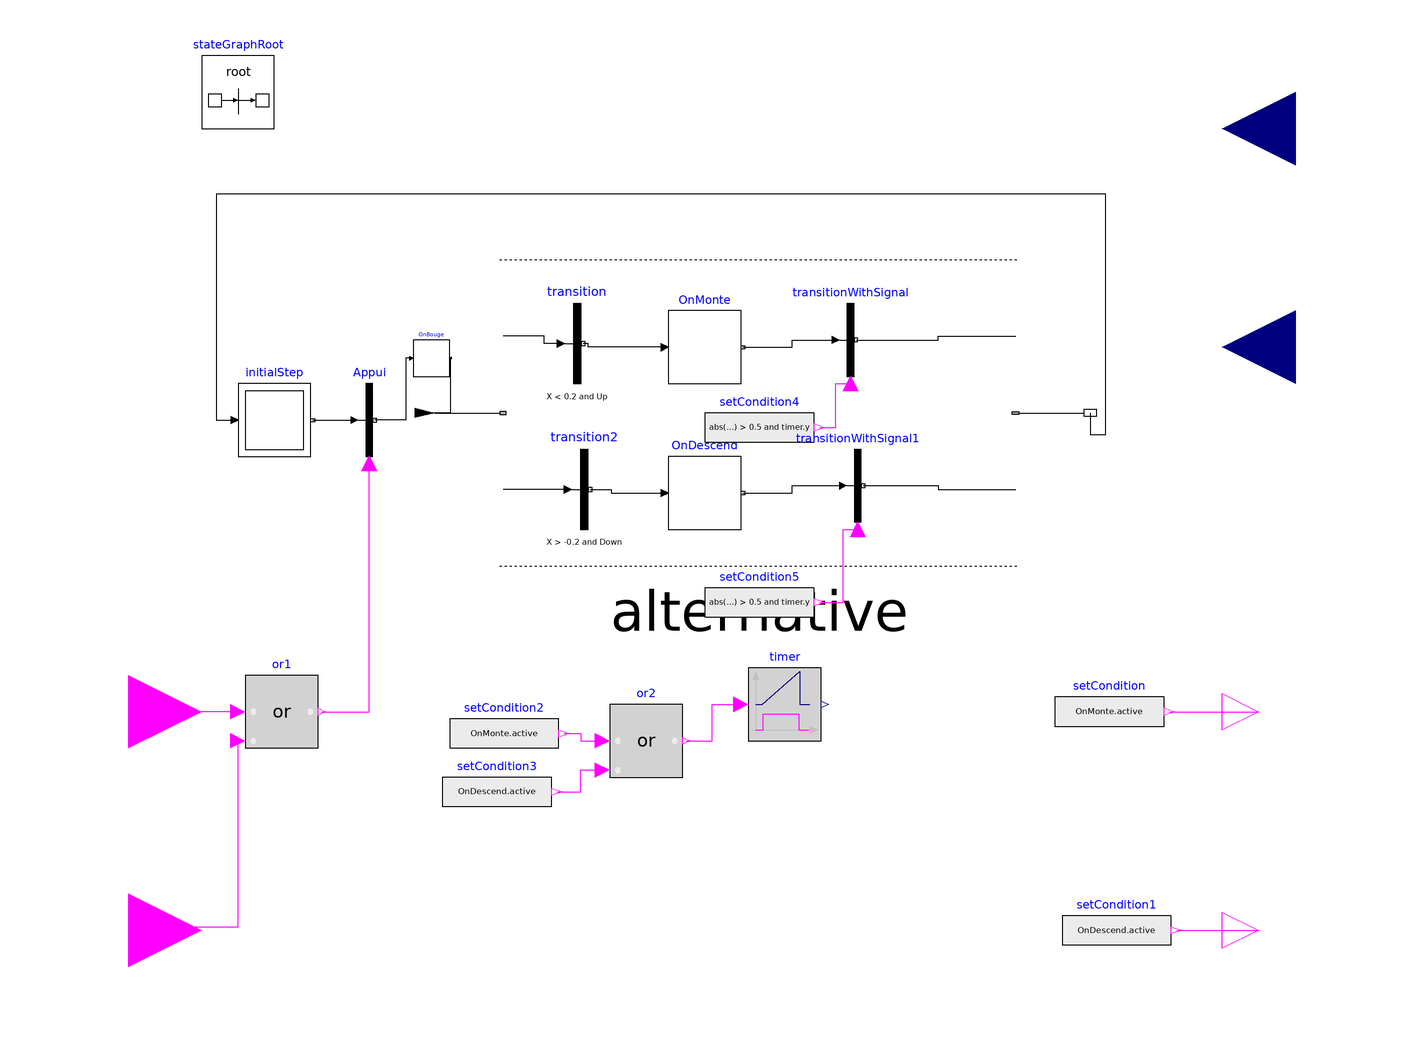

This picture is the connection diagram that the Modelica source below describes through its graphical annotations.

model MicroController
    inner Modelica.StateGraph.StateGraphRoot stateGraphRoot annotation(Placement(transformation(extent = {{-140, 80}, {-120, 100}})));
    Modelica.StateGraph.InitialStep initialStep annotation(Placement(transformation(extent = {{-130, -10}, {-110, 10}})));
    Modelica.StateGraph.TransitionWithSignal Appui(waitTime = 0.2, enableTimer = false) annotation(Placement(transformation(extent = {{-104, -10}, {-84, 10}})));
    Modelica.Blocks.Interfaces.BooleanInput Up annotation(Placement(transformation(extent = {{-20, -20}, {20, 20}}, rotation = 0, origin = {-160, -80})));
    Modelica.Blocks.Interfaces.BooleanInput Down annotation(Placement(transformation(extent = {{-20, -20}, {20, 20}}, rotation = 0, origin = {-160, -140})));
    Modelica.Blocks.Interfaces.RealInput X annotation(Placement(transformation(extent = {{-20, -20}, {20, 20}}, rotation = 180, origin = {160, 80})));
    Modelica.Blocks.Logical.Or or1 annotation(Placement(transformation(extent = {{-128, -90}, {-108, -70}})));
    Modelica.StateGraph.Alternative alternative annotation(Placement(transformation(extent = {{-76, -40}, {102, 44}})));
    Modelica.StateGraph.Step OnBouge annotation(Placement(transformation(extent = {{-82, 12}, {-72, 22}})));
    Modelica.StateGraph.Transition transition(condition = X < 0.2 and Up, waitTime = 0.5, enableTimer = false) annotation(Placement(transformation(extent = {{-48, 10}, {-26, 32}})));
    Modelica.StateGraph.Step OnMonte annotation(Placement(transformation(extent = {{-12, 10}, {8, 30}})));
    Modelica.StateGraph.Transition transition2(condition = X > (-0.2) and Down) annotation(Placement(transformation(extent = {{-46, -30}, {-24, -8}})));
    Modelica.StateGraph.Step OnDescend annotation(Placement(transformation(extent = {{-12, -30}, {8, -10}})));
    Modelica.Blocks.Interfaces.BooleanOutput R1 annotation(Placement(transformation(extent = {{140, -90}, {160, -70}})));
    Modelica.Blocks.Interfaces.BooleanOutput R2 annotation(Placement(transformation(extent = {{140, -150}, {160, -130}})));
    Modelica.Blocks.Sources.BooleanExpression setCondition(y = OnMonte.active) annotation(Placement(transformation(extent = {{94, -90}, {124, -70}}, rotation = 0)));
    Modelica.Blocks.Sources.BooleanExpression setCondition1(y = OnDescend.active) annotation(Placement(transformation(extent = {{96, -150}, {126, -130}}, rotation = 0)));
    Modelica.Blocks.Interfaces.RealInput I annotation(Placement(transformation(extent = {{-20, -20}, {20, 20}}, rotation = 180, origin = {160, 20})));
    Modelica.Blocks.Logical.Timer timer annotation(Placement(transformation(extent = {{10, -88}, {30, -68}}, rotation = 0)));
    Modelica.Blocks.Sources.BooleanExpression setCondition2(y = OnMonte.active) annotation(Placement(transformation(extent = {{-72, -96}, {-42, -76}}, rotation = 0)));
    Modelica.Blocks.Logical.Or or2 annotation(Placement(transformation(extent = {{-28, -98}, {-8, -78}})));
    Modelica.Blocks.Sources.BooleanExpression setCondition3(y = OnDescend.active) annotation(Placement(transformation(extent = {{-74, -112}, {-44, -92}}, rotation = 0)));
    Modelica.Blocks.Sources.BooleanExpression setCondition4(y = abs(I) > 0.5 and timer.y > 0.5) annotation(Placement(transformation(extent = {{-2, -12}, {28, 8}}, rotation = 0)));
    Modelica.Blocks.Sources.BooleanExpression setCondition5(y = abs(I) > 0.5 and timer.y > 0.5) annotation(Placement(transformation(extent = {{-2, -60}, {28, -40}}, rotation = 0)));
    Modelica.StateGraph.TransitionWithSignal transitionWithSignal annotation(Placement(transformation(extent = {{28, 12}, {48, 32}})));
    Modelica.StateGraph.TransitionWithSignal transitionWithSignal1 annotation(Placement(transformation(extent = {{30, -28}, {50, -8}})));
  equation
    connect(initialStep.outPort[1], Appui.inPort) annotation(Line(points = {{-109.5, 0}, {-98, 0}}, color = {0, 0, 0}, smooth = Smooth.None));
    connect(or1.u1, Up) annotation(Line(points = {{-130, -80}, {-160, -80}}, color = {255, 0, 255}, smooth = Smooth.None));
    connect(Down, or1.u2) annotation(Line(points = {{-160, -140}, {-160, -139}, {-130, -139}, {-130, -88}}, color = {255, 0, 255}, smooth = Smooth.None));
    connect(or1.y, Appui.condition) annotation(Line(points = {{-107, -80}, {-94, -80}, {-94, -12}}, color = {255, 0, 255}, smooth = Smooth.None));
    connect(OnBouge.inPort[1], Appui.outPort) annotation(Line(points = {{-82.5, 17}, {-84, 17}, {-84, 0}, {-92.5, 0}}, color = {0, 0, 0}, smooth = Smooth.None));
    connect(transition.inPort, alternative.split[1]) annotation(Line(points = {{-41.4, 21}, {-46, 21}, {-46, 23}, {-57.31, 23}}, color = {0, 0, 0}, smooth = Smooth.None));
    connect(OnMonte.inPort[1], transition.outPort) annotation(Line(points = {{-13, 20}, {-34, 20}, {-34, 21}, {-35.35, 21}}, color = {0, 0, 0}, smooth = Smooth.None));
    connect(transition2.outPort, OnDescend.inPort[1]) annotation(Line(points = {{-33.35, -19}, {-27.675, -19}, {-27.675, -20}, {-13, -20}}, color = {0, 0, 0}, smooth = Smooth.None));
    connect(transition2.inPort, alternative.split[2]) annotation(Line(points = {{-39.4, -19}, {-57.31, -19}}, color = {0, 0, 0}, smooth = Smooth.None));
    connect(alternative.outPort, initialStep.inPort[1]) annotation(Line(points = {{103.78, 2}, {103.78, -4}, {108, -4}, {108, 62}, {-136, 62}, {-136, 0}, {-131, 0}}, color = {0, 0, 0}, smooth = Smooth.None));
    connect(setCondition.y, R1) annotation(Line(points = {{125.5, -80}, {150, -80}}, color = {255, 0, 255}, smooth = Smooth.None));
    connect(setCondition1.y, R2) annotation(Line(points = {{127.5, -140}, {150, -140}}, color = {255, 0, 255}, smooth = Smooth.None));
    connect(OnBouge.outPort[1], alternative.inPort) annotation(Line(points = {{-71.75, 17}, {-71.75, 2}, {-78.67, 2}}, color = {0, 0, 0}, smooth = Smooth.None));
    connect(setCondition2.y, or2.u1) annotation(Line(points = {{-40.5, -86}, {-36, -86}, {-36, -88}, {-30, -88}}, color = {255, 0, 255}, smooth = Smooth.None));
    connect(or2.y, timer.u) annotation(Line(points = {{-7, -88}, {0, -88}, {0, -78}, {8, -78}}, color = {255, 0, 255}, smooth = Smooth.None));
    connect(setCondition3.y, or2.u2) annotation(Line(points = {{-42.5, -102}, {-36, -102}, {-36, -96}, {-30, -96}}, color = {255, 0, 255}, smooth = Smooth.None));
    connect(OnMonte.outPort[1], transitionWithSignal.inPort) annotation(Line(points = {{8.5, 20}, {22, 20}, {22, 22}, {34, 22}}, color = {0, 0, 0}, smooth = Smooth.None));
    connect(setCondition4.y, transitionWithSignal.condition) annotation(Line(points = {{29.5, -2}, {34, -2}, {34, 10}, {38, 10}}, color = {255, 0, 255}, smooth = Smooth.None));
    connect(transitionWithSignal.outPort, alternative.join[1]) annotation(Line(points = {{39.5, 22}, {62, 22}, {62, 23}, {83.31, 23}}, color = {0, 0, 0}, smooth = Smooth.None));
    connect(OnDescend.outPort[1], transitionWithSignal1.inPort) annotation(Line(points = {{8.5, -20}, {22, -20}, {22, -18}, {36, -18}}, color = {0, 0, 0}, smooth = Smooth.None));
    connect(setCondition5.y, transitionWithSignal1.condition) annotation(Line(points = {{29.5, -50}, {36, -50}, {36, -30}, {40, -30}}, color = {255, 0, 255}, smooth = Smooth.None));
    connect(transitionWithSignal1.outPort, alternative.join[2]) annotation(Line(points = {{41.5, -18}, {62, -18}, {62, -19}, {83.31, -19}}, color = {0, 0, 0}, smooth = Smooth.None));
    annotation(Icon(coordinateSystem(preserveAspectRatio = false, extent = {{-140, -160}, {140, 100}}), graphics={  Rectangle(extent = {{-40, 80}, {40, -80}}, lineColor = {0, 0, 0}, fillColor = {175, 175, 175},
              fillPattern =                                                                                                    FillPattern.Solid), Ellipse(extent = {{-10, 90}, {12, 70}}, lineColor = {0, 0, 0}, fillColor = {175, 175, 175},
              fillPattern =                                                                                                    FillPattern.Solid), Rectangle(extent = {{-12, 93}, {13, 81}}, fillColor = {255, 255, 255},
              fillPattern =                                                                                                    FillPattern.Solid, pattern = LinePattern.None), Rectangle(extent = {{-48, 78}, {-40, 62}}, pattern = LinePattern.None, lineColor = {0, 0, 0}), Rectangle(extent = {{-48, 58}, {-40, 42}}, pattern = LinePattern.None, lineColor = {0, 0, 0}), Rectangle(extent = {{-48, 18}, {-40, 2}}, pattern = LinePattern.None, lineColor = {0, 0, 0}), Rectangle(extent = {{-48, 38}, {-40, 22}}, pattern = LinePattern.None, lineColor = {0, 0, 0}), Rectangle(extent = {{-48, -22}, {-40, -38}}, pattern = LinePattern.None, lineColor = {0, 0, 0}), Rectangle(extent = {{-48, -2}, {-40, -18}}, pattern = LinePattern.None, lineColor = {0, 0, 0}), Rectangle(extent = {{-48, -62}, {-40, -78}}, pattern = LinePattern.None, lineColor = {0, 0, 0}), Rectangle(extent = {{-48, -42}, {-40, -58}}, pattern = LinePattern.None, lineColor = {0, 0, 0}), Rectangle(extent = {{40, 78}, {48, 62}}, pattern = LinePattern.None, lineColor = {0, 0, 0}), Rectangle(extent = {{40, 58}, {48, 42}}, pattern = LinePattern.None, lineColor = {0, 0, 0}), Rectangle(extent = {{40, 18}, {48, 2}}, pattern = LinePattern.None, lineColor = {0, 0, 0}), Rectangle(extent = {{40, 38}, {48, 22}}, pattern = LinePattern.None, lineColor = {0, 0, 0}), Rectangle(extent = {{40, -22}, {48, -38}}, pattern = LinePattern.None, lineColor = {0, 0, 0}), Rectangle(extent = {{40, -2}, {48, -18}}, pattern = LinePattern.None, lineColor = {0, 0, 0}), Rectangle(extent = {{40, -62}, {48, -78}}, pattern = LinePattern.None, lineColor = {0, 0, 0}), Rectangle(extent = {{40, -42}, {48, -58}}, pattern = LinePattern.None, lineColor = {0, 0, 0}), Rectangle(extent = {{-140, 100}, {140, -160}}, lineColor = {0, 0, 255})}), Diagram(coordinateSystem(extent = {{-140, -160}, {140, 100}}, preserveAspectRatio = false), graphics));
  end MicroController;